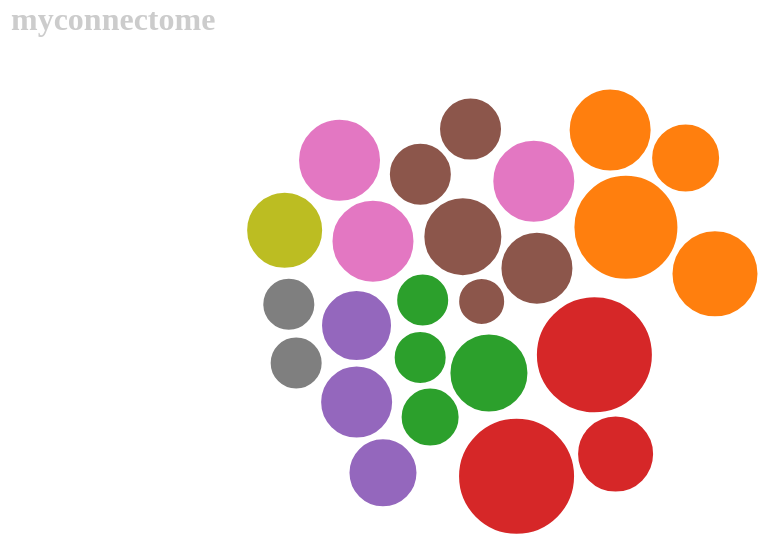
D3 v3 page, settled after 480 driven frames (8 s of simulated time); the page loaded 1 data file(s).



var width = 1280,
    height = 960,
    padding = 1.5, // separation between same-color circles
    clusterPadding = 6, // separation between different-color circles
    maxRadius = 8;

// Function to get unique values
var arrayUnique = function(a) {
    return a.reduce(function(p, c) {
        if (p.indexOf(c) < 0) p.push(c);
        return p;
    }, []);
};

d3.tsv("data/portal_data.tsv",function(nodes) {

  // How many clusters?
  cluster_numbers = []

  nodes.forEach(function(d) {
    d.cluster = +d.cluster;
    d.radius = +d.radius;
    cluster_numbers.push(d.cluster);
  });

  unique_clusters = arrayUnique(cluster_numbers);
  m = unique_clusters.length;

  // The largest node for each cluster.
  var clusters = new Array(m);

  // Find the largest one for each cluster
  nodes.forEach(function(d) {
    // i is the cluster number, the index into clusters
    i = d.cluster
    // If we haven't seen a group member yet, make him the largest
    if (!clusters[i]) {clusters[i] = d} 
    else {
       // otherwise, if new radius is bigger, replace
       if (clusters[i].radius < d.radius) { clusters[i] = d; }
    } 
   });

var color = d3.scale.category10()
    .domain(d3.range(m));

var force = d3.layout.force()
    .nodes(nodes)
    .size([width, height])
    .gravity(.02)
    .charge(0)
    .on("tick", tick)
    .start();

var svg = d3.select("#brain").append("svg")
    .attr("width", width)
    .attr("height", height);

var circle = svg.append("g").selectAll("circle")
    .data(nodes)
  .enter()
  .append("svg:a")
    .attr("xlink:href", function(d){return "index.html?data=" + d.url;})
  .append("circle")
    .attr("r", function(d) { return d.radius; })
    .style("fill", function(d) { return color(d.cluster); })
    .style("stroke","#ffffff")
    .style("stroke-width",5)
    .on('mouseover.size', function(d) {
         d3.select(this).attr("r", 75);
     })
    .on('mouseover.text', function(d) {
         d3.select(this).text("HELLO");
     })
     .on('mouseout.size', function(d) {
         d3.select(this).attr("r", d.radius);
     })
     .on("mouseover.image",function(node){
        // Add the image
        d3.select("#myconnectome")
          .text(node.label)
      })
      
    .call(force.drag)

             
function tick(e) {
  circle
      .each(cluster(10 * e.alpha * e.alpha))
      .each(collide(.5))
      .attr("cx", function(d) { return d.x; })
      .attr("cy", function(d) { return d.y; });
}



// Move d to be adjacent to the cluster node.
function cluster(alpha) {
  return function(d) {
    var cluster = clusters[d.cluster];
    if (cluster === d) return;
    var x = d.x - cluster.x,
        y = d.y - cluster.y,
        l = Math.sqrt(x * x + y * y),
        r = d.radius + cluster.radius;
    if (l != r) {
      l = (l - r) / l * alpha;
      d.x -= x *= l;
      d.y -= y *= l;
      cluster.x += x;
      cluster.y += y;
    }
  };
}

// Resolves collisions between d and all other circles.
function collide(alpha) {
  var quadtree = d3.geom.quadtree(nodes);
  return function(d) {
    var r = d.radius + maxRadius + Math.max(padding, clusterPadding),
        nx1 = d.x - r,
        nx2 = d.x + r,
        ny1 = d.y - r,
        ny2 = d.y + r;
    quadtree.visit(function(quad, x1, y1, x2, y2) {
      if (quad.point && (quad.point !== d)) {
        var x = d.x - quad.point.x,
            y = d.y - quad.point.y,
            l = Math.sqrt(x * x + y * y),
            r = d.radius + quad.point.radius + (d.cluster === quad.point.cluster ? padding : clusterPadding);
        if (l < r) {
          l = (l - r) / l * alpha;
          d.x -= x *= l;
          d.y -= y *= l;
          quad.point.x += x;
          quad.point.y += y;
        }
      }
      return x1 > nx2 || x2 < nx1 || y1 > ny2 || y2 < ny1;
    });
  };
}})


### data: data/portal_data.tsv
url	group_name	label	mean_connectivity	group_number	cluster	radius
afterscan.anxietyduringscan	afterscan	anxietyduringscan	-0.02061	1	1	36
afterscan.diastolic	afterscan	diastolic	0.04927	1	1	43
afterscan.pulse	afterscan	pulse	0.07327	1	1	45
afterscan.systolic	afterscan	systolic	0.1586	1	1	54
email.liwc_cdi	email	liwc_cdi	-0.06577	2	2	31
email.liwc_negemo	email	liwc_negemo	0.02706	2	2	41
email.liwc_posemo	email	liwc_posemo	-0.09875	2	2	28
email.liwc_posemo	email	liwc_posemo	-0.09875	2	2	28
morning.sleepquality	morning	sleepquality	0.01877	3	3	40
morning.soreness	morning	soreness	0.218	3	3	60
morning.soreness	morning	soreness	0.218	3	3	60
panas.fatigue	panas	fatigue	-0.02191	4	4	36
panas.negative	panas	negative	-0.008857	4	4	37
panas.positive	panas	positive	0.003892	4	4	38
prevevening.alcohol	prevevening	alcohol	-0.05108	5	5	33
prevevening.guthealth	prevevening	guthealth	-0.002959	5	5	38
prevevening.psoriasisseverity	prevevening	psoriasisseverity	0.0344	5	5	41
prevevening.stress	prevevening	stress	-0.04692	5	5	33
prevevening.timespentoutdoors	prevevening	timespentoutdoors	-0.1338	5	5	25
temp.mean	temp	mean	0.04984	6	6	43
temp.mean	temp	mean	0.04984	6	6	43
temp.mean	temp	mean	0.04984	6	6	43
tu_th	tu_th	json	-0.09983	7	7	28
tu_th	tu_th	json	-0.09983	7	7	28
zeo.zq	zeo	zq	0.01896	8	8	40